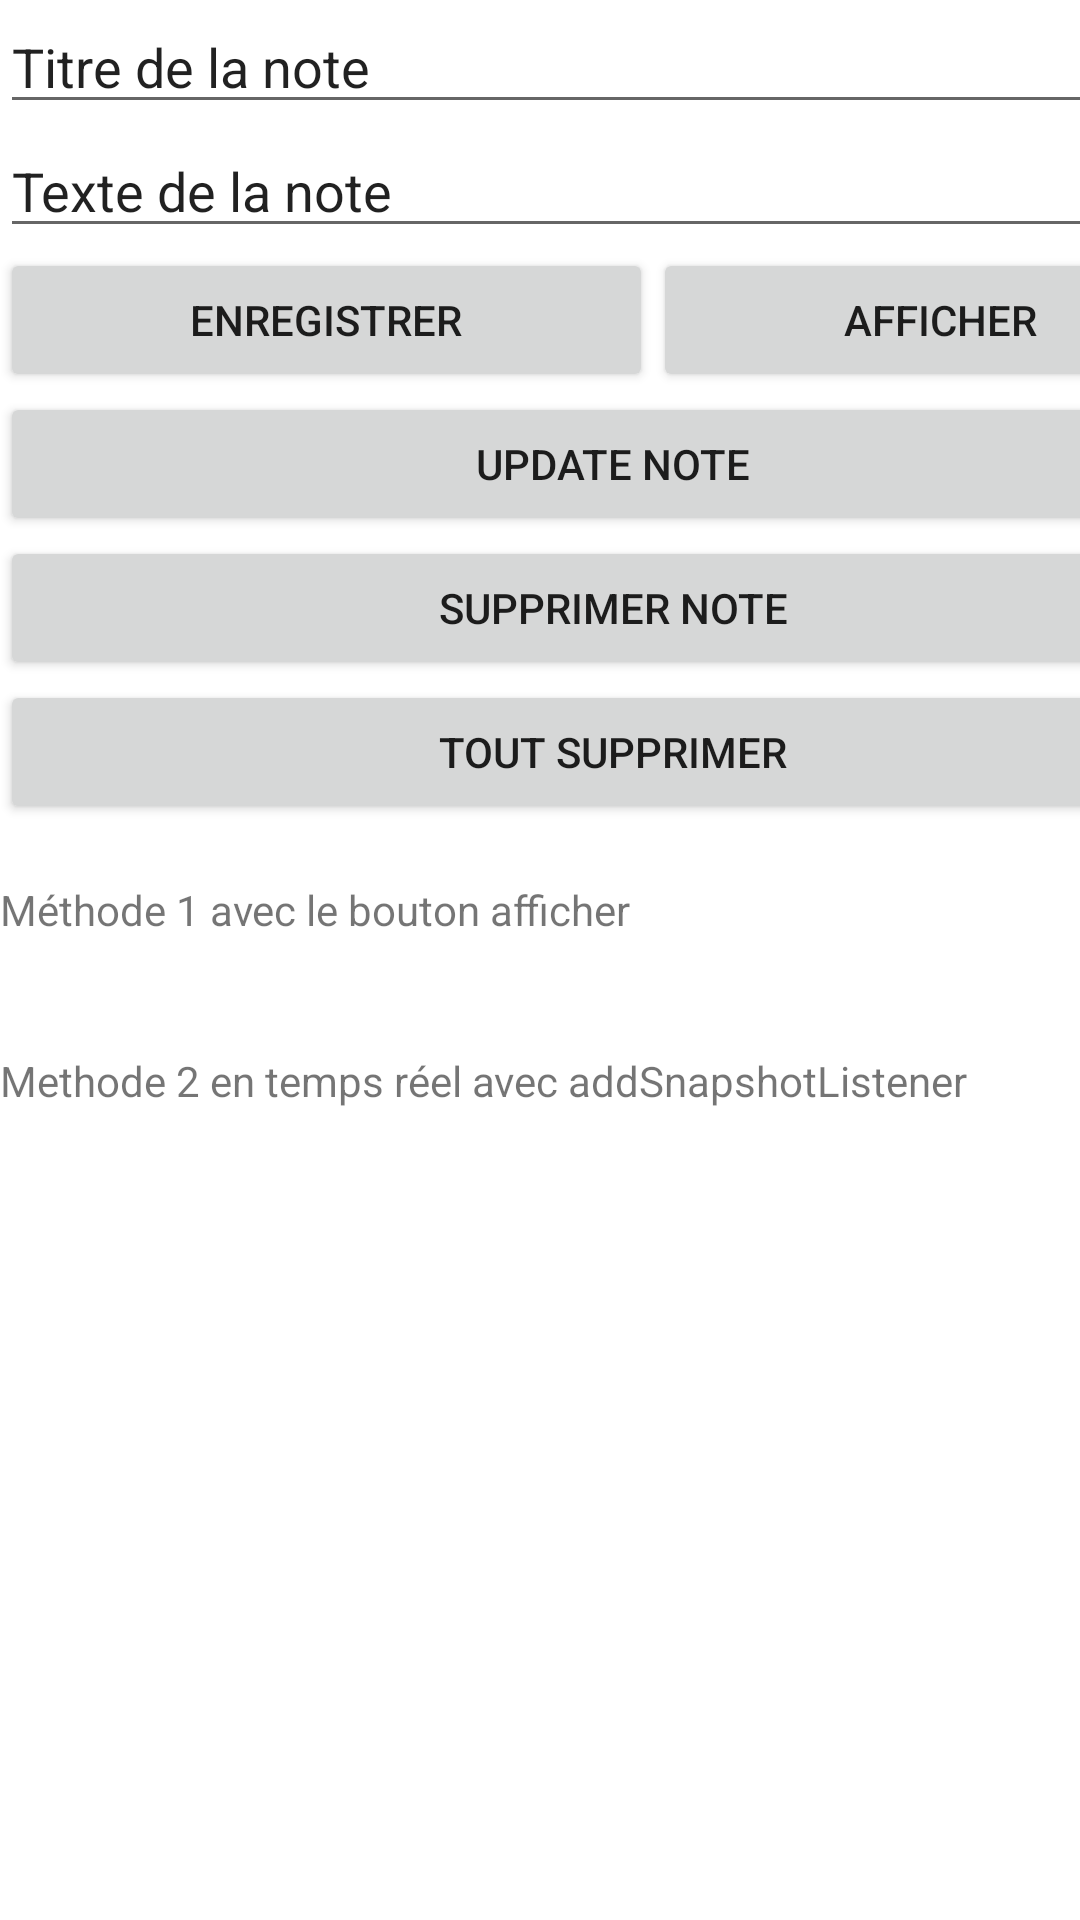

Produce the Android XML layout that renders to this screen, including the resource entries it uses.
<!-- AndroidManifest.xml: application theme Theme.TPCloudFirestore -->
<!-- res/layout/activity_main2.xml -->
<?xml version="1.0" encoding="utf-8"?>
<androidx.constraintlayout.widget.ConstraintLayout xmlns:android="http://schemas.android.com/apk/res/android"
    xmlns:app="http://schemas.android.com/apk/res-auto"
    xmlns:tools="http://schemas.android.com/tools"
    android:layout_width="match_parent"
    android:layout_height="match_parent"
    tools:context=".MainActivity2">

    <LinearLayout
        android:layout_width="409dp"
        android:layout_height="729dp"
        android:orientation="vertical"
        tools:layout_editor_absoluteX="1dp"
        tools:layout_editor_absoluteY="1dp">

        <EditText
            android:id="@+id/et_titre"
            android:layout_width="match_parent"
            android:layout_height="wrap_content"
            android:ems="10"
            android:inputType="textPersonName"
            android:text="Titre de la note" />

        <EditText
            android:id="@+id/et_note"
            android:layout_width="match_parent"
            android:layout_height="wrap_content"
            android:ems="10"
            android:inputType="textPersonName"
            android:text="Texte de la note" />

        <LinearLayout
            android:layout_width="match_parent"
            android:layout_height="wrap_content"
            android:orientation="horizontal">

            <Button
                android:id="@+id/btn_save"
                android:layout_width="wrap_content"
                android:layout_height="wrap_content"
                android:layout_weight="1"
                android:onClick="saveNote"
                android:text="Enregistrer" />

            <Button
                android:id="@+id/btn_load"
                android:layout_width="wrap_content"
                android:layout_height="wrap_content"
                android:layout_weight="1"
                android:onClick="showNote"
                android:text="Afficher" />

        </LinearLayout>

        <Button
            android:id="@+id/btn_update"
            android:layout_width="match_parent"
            android:layout_height="wrap_content"
            android:onClick="updateNote"
            android:text="Update note" />

        <Button
            android:id="@+id/btn_supprimerNote"
            android:layout_width="match_parent"
            android:layout_height="wrap_content"
            android:onClick="deleteNote"
            android:text="supprimer note" />

        <Button
            android:id="@+id/btn_toutSupprimer"
            android:layout_width="match_parent"
            android:layout_height="wrap_content"
            android:onClick="deleteAll"
            android:text="tout supprimer" />

        <TextView
            android:id="@+id/textView2"
            android:layout_width="match_parent"
            android:layout_height="wrap_content" />

        <TextView
            android:id="@+id/textView3"
            android:layout_width="match_parent"
            android:layout_height="wrap_content"
            android:text="Méthode 1 avec le bouton afficher" />

        <TextView
            android:id="@+id/tv_saveNote"
            android:layout_width="match_parent"
            android:layout_height="wrap_content" />

        <TextView
            android:id="@+id/textView5"
            android:layout_width="match_parent"
            android:layout_height="wrap_content" />

        <TextView
            android:id="@+id/textView6"
            android:layout_width="match_parent"
            android:layout_height="wrap_content"
            android:text="Methode 2 en temps réel avec addSnapshotListener" />

        <TextView
            android:id="@+id/tv_showNote"
            android:layout_width="match_parent"
            android:layout_height="wrap_content" />

        <TextView
            android:id="@+id/textView8"
            android:layout_width="match_parent"
            android:layout_height="wrap_content" />
    </LinearLayout>
</androidx.constraintlayout.widget.ConstraintLayout>
<!-- resources referenced by this layout -->
<resources>
  <style name="Theme.TPCloudFirestore" parent="Theme.MaterialComponents.DayNight.DarkActionBar">
          
          <item name="colorPrimary">@color/purple_500</item>
          <item name="colorPrimaryVariant">@color/purple_700</item>
          <item name="colorOnPrimary">@color/white</item>
          
          <item name="colorSecondary">@color/teal_200</item>
          <item name="colorSecondaryVariant">@color/teal_700</item>
          <item name="colorOnSecondary">@color/black</item>
          
          <item name="android:statusBarColor" tools:targetApi="l">?attr/colorPrimaryVariant</item>
          
      </style>
  <!-- not gathered from this repository: default colours our renderer supplied (Android Studio template values) -->
  <color name="purple_500">#FF6200EE</color>
  <color name="purple_700">#FF3700B3</color>
  <color name="teal_200">#FF03DAC5</color>
  <color name="teal_700">#FF018786</color>
  <color name="black">#FF000000</color>
  <color name="white">#FFFFFFFF</color>
</resources>
